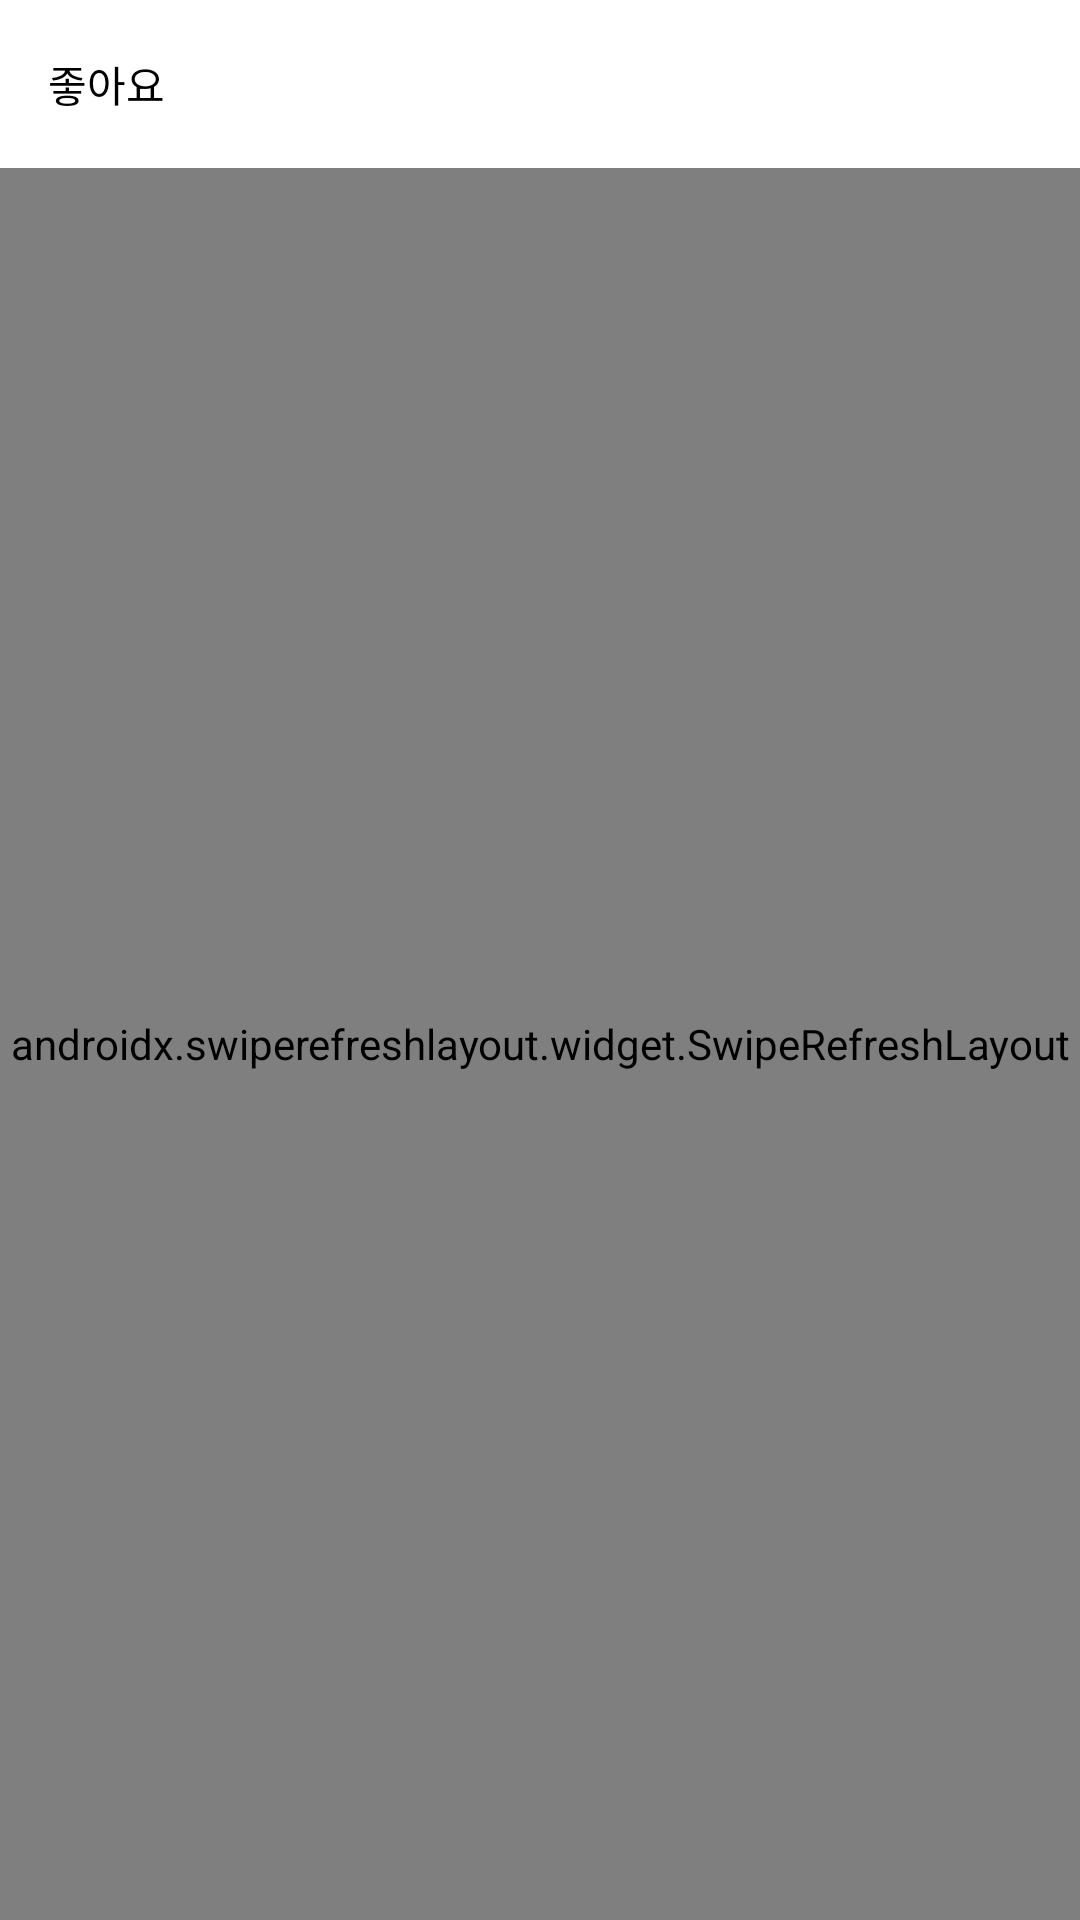

Write the Android layout XML for this screen, with the resource values it uses.
<!-- AndroidManifest.xml: application theme Theme.ShoppingProject -->
<!-- res/layout/fragment_like.xml -->
<?xml version="1.0" encoding="utf-8"?>
<layout xmlns:android="http://schemas.android.com/apk/res/android"
    xmlns:app="http://schemas.android.com/apk/res-auto">

    <androidx.constraintlayout.widget.ConstraintLayout
        android:layout_width="match_parent"
        android:layout_height="match_parent"
        android:background="@color/white">

        <androidx.appcompat.widget.Toolbar
            android:id="@+id/toolbar"
            android:layout_width="match_parent"
            android:layout_height="wrap_content"
            app:layout_constraintTop_toTopOf="parent">

            <TextView
                android:layout_width="wrap_content"
                android:layout_height="wrap_content"
                android:text="@string/menu_like"
                android:textColor="@color/black" />

        </androidx.appcompat.widget.Toolbar>

        <androidx.swiperefreshlayout.widget.SwipeRefreshLayout
            android:id="@+id/swipe_refresh_layout"
            android:layout_width="match_parent"
            android:layout_height="0dp"
            app:layout_constraintBottom_toBottomOf="parent"
            app:layout_constraintTop_toBottomOf="@id/toolbar">

            <androidx.recyclerview.widget.RecyclerView
                android:id="@+id/like_recyclerview"
                android:layout_width="match_parent"
                android:layout_height="match_parent" />

        </androidx.swiperefreshlayout.widget.SwipeRefreshLayout>

    </androidx.constraintlayout.widget.ConstraintLayout>

</layout>
<!-- resources referenced by this layout -->
<resources>
  <color name="black">#FF000000</color>
  <color name="white">#FFFFFFFF</color>
  <string name="menu_like">좋아요</string>
  <style name="Theme.ShoppingProject" parent="Theme.MaterialComponents.DayNight.NoActionBar">
          
          <item name="colorPrimary">@color/purple_500</item>
          <item name="colorPrimaryVariant">#D61B5B</item>
          <item name="colorOnPrimary">@color/white</item>
          
          <item name="colorSecondary">@color/teal_200</item>
          <item name="colorSecondaryVariant">@color/teal_700</item>
          <item name="colorOnSecondary">@color/black</item>
          
          <item name="android:statusBarColor" tools:targetApi="l">?attr/colorPrimaryVariant</item>
          
      </style>
  <color name="purple_500">#EE0067</color>
  <color name="teal_200">#FF03DAC5</color>
  <color name="teal_700">#FF018786</color>
</resources>
